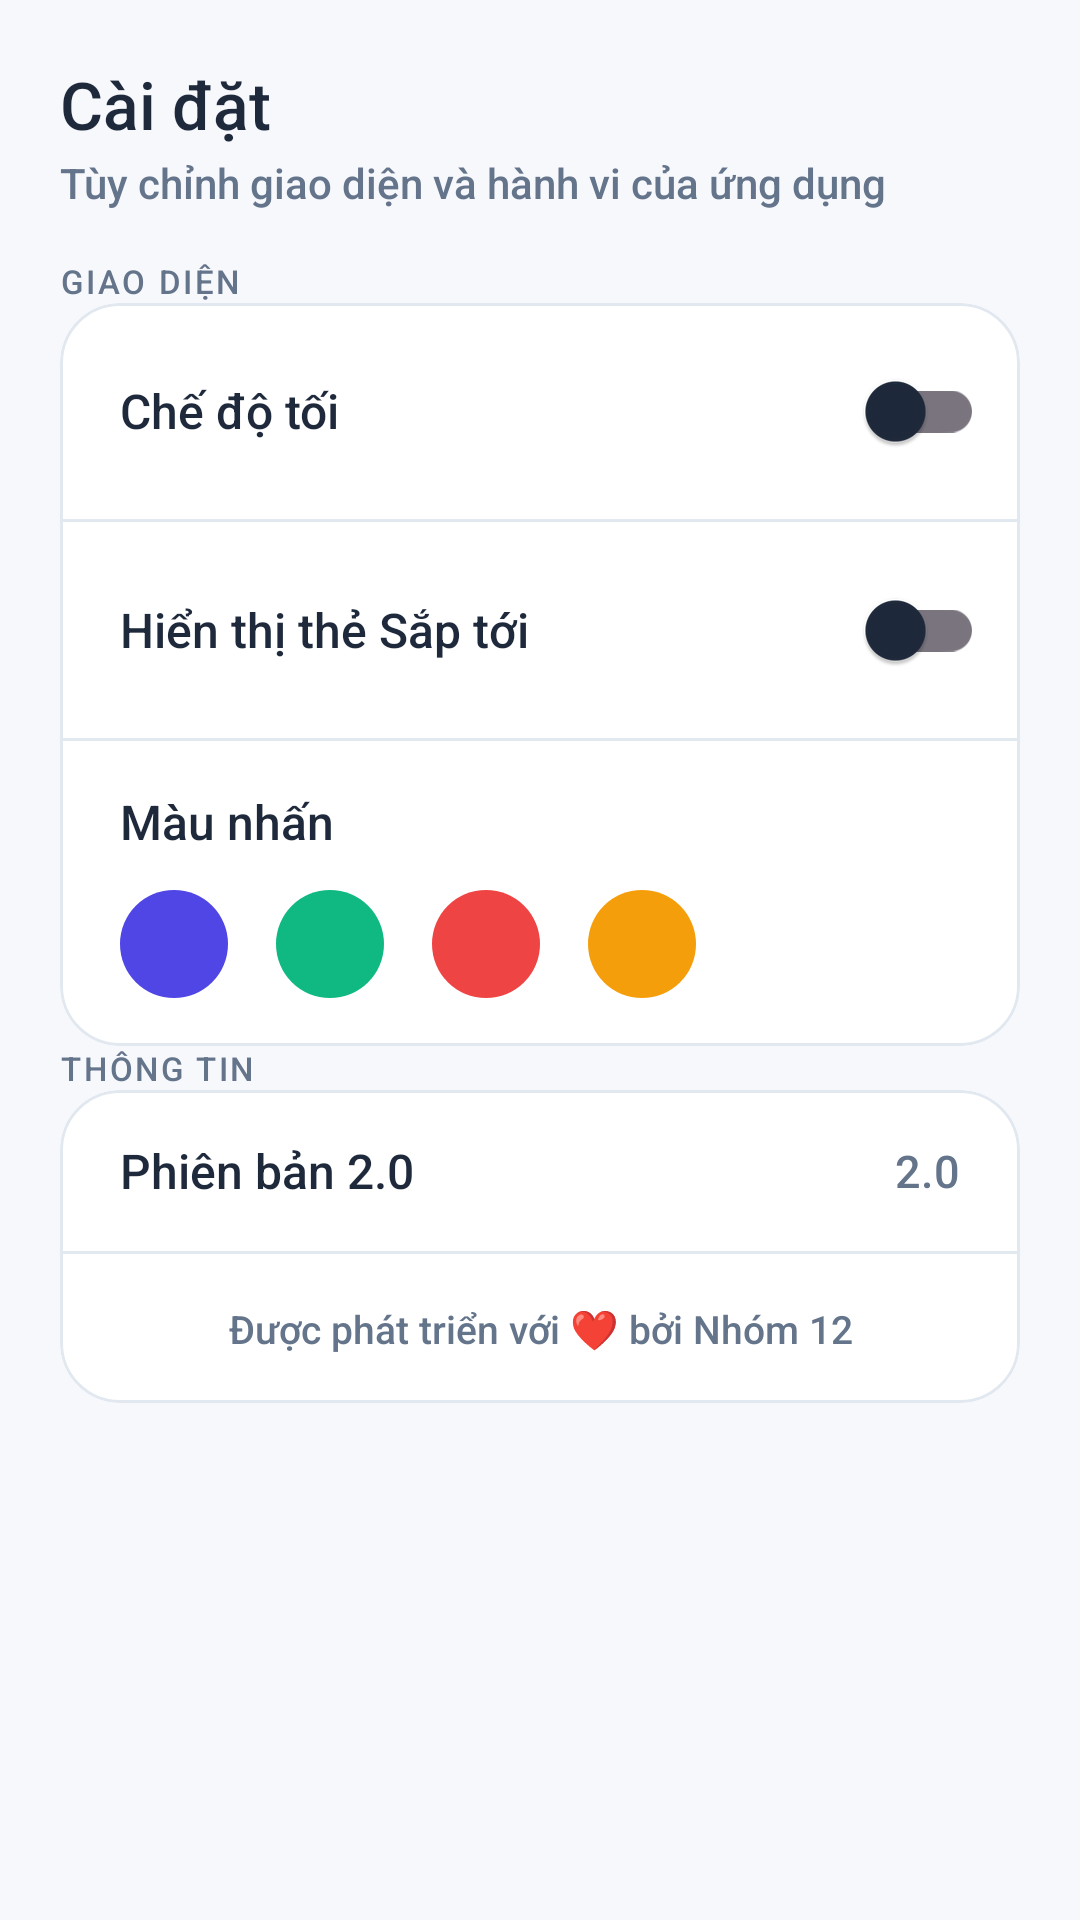

Layout XML and referenced resources for this Android screen:
<!-- AndroidManifest.xml: application theme Theme.Tick_tick -->
<!-- res/layout/fragment_settings.xml -->
<?xml version="1.0" encoding="utf-8"?>
<ScrollView xmlns:android="http://schemas.android.com/apk/res/android"
    xmlns:app="http://schemas.android.com/apk/res-auto"
    android:layout_width="match_parent"
    android:layout_height="match_parent"
    android:background="@color/color_background"
    android:clipToPadding="false"
    android:paddingBottom="150dp"
    android:scrollbars="none">

    <LinearLayout
        android:layout_width="match_parent"
        android:layout_height="wrap_content"
        android:orientation="vertical"
        android:padding="20dp">

        
        <TextView
            android:layout_width="wrap_content"
            android:layout_height="wrap_content"
            android:text="@string/nav_settings"
            android:textColor="@color/color_text_primary"
            android:textSize="22sp"
            android:fontFamily="sans-serif-medium" />

        <TextView
            android:layout_width="wrap_content"
            android:layout_height="wrap_content"
            android:text="@string/settings_subtitle"
            android:textColor="@color/color_text_secondary"
            android:textSize="14sp"
            android:layout_marginTop="2dp"
            android:layout_marginBottom="16dp" />

        
        <TextView
            style="@style/TextAppearance.App.Label"
            android:layout_width="wrap_content"
            android:layout_height="wrap_content"
            android:text="@string/appearance" />

        <com.google.android.material.card.MaterialCardView
            style="@style/Widget.App.CardView.Stroked"
            android:layout_width="match_parent"
            android:layout_height="wrap_content">

            <LinearLayout
                android:layout_width="match_parent"
                android:layout_height="wrap_content"
                android:orientation="vertical">

                
                <LinearLayout
                    android:id="@+id/setting_dark_mode"
                    android:layout_width="match_parent"
                    android:layout_height="wrap_content"
                    android:orientation="horizontal"
                    android:gravity="center_vertical"
                    android:paddingStart="20dp"
                    android:paddingEnd="12dp"
                    android:paddingTop="12dp"
                    android:paddingBottom="12dp"
                    android:background="?attr/selectableItemBackground">

                    <TextView
                        android:layout_width="0dp"
                        android:layout_weight="1"
                        android:layout_height="wrap_content"
                        android:text="@string/dark_mode"
                        android:textColor="@color/color_text_primary"
                        android:textSize="16sp" />

                    <com.google.android.material.switchmaterial.SwitchMaterial
                        android:id="@+id/switch_dark_mode"
                        android:layout_width="wrap_content"
                        android:layout_height="wrap_content"
                        android:clickable="false"/>
                </LinearLayout>

                <View style="@style/Widget.App.Divider" />

                
                <LinearLayout
                    android:id="@+id/setting_next_up_card"
                    android:layout_width="match_parent"
                    android:layout_height="wrap_content"
                    android:orientation="horizontal"
                    android:gravity="center_vertical"
                    android:paddingStart="20dp"
                    android:paddingEnd="12dp"
                    android:paddingTop="12dp"
                    android:paddingBottom="12dp"
                    android:background="?attr/selectableItemBackground">

                    <TextView
                        android:layout_width="0dp"
                        android:layout_weight="1"
                        android:layout_height="wrap_content"
                        android:text="@string/next_up_card_label"
                        android:textColor="@color/color_text_primary"
                        android:textSize="16sp" />

                    <com.google.android.material.switchmaterial.SwitchMaterial
                        android:id="@+id/switch_next_up_card"
                        android:layout_width="wrap_content"
                        android:layout_height="wrap_content"
                        android:clickable="false" />
                </LinearLayout>

                <View style="@style/Widget.App.Divider" />

                
                <LinearLayout
                    android:id="@+id/setting_accent_color"
                    android:layout_width="match_parent"
                    android:layout_height="wrap_content"
                    android:orientation="vertical"
                    android:paddingStart="20dp"
                    android:paddingEnd="20dp"
                    android:paddingTop="16dp"
                    android:paddingBottom="16dp"
                    android:background="?attr/selectableItemBackground">

                    <TextView
                        android:layout_width="wrap_content"
                        android:layout_height="wrap_content"
                        android:text="@string/accent_color"
                        android:textColor="@color/color_text_primary"
                        android:textSize="16sp"
                        android:layout_marginBottom="12dp"/>

                    <LinearLayout
                        android:layout_width="match_parent"
                        android:layout_height="wrap_content"
                        android:orientation="horizontal">

                        <View
                            android:id="@+id/color_indigo"
                            android:layout_width="36dp"
                            android:layout_height="36dp"
                            android:background="@drawable/bg_color_circle"
                            android:backgroundTint="@color/color_primary_indigo"
                            android:layout_marginEnd="16dp"/>
                        <View
                            android:id="@+id/color_green"
                            android:layout_width="36dp"
                            android:layout_height="36dp"
                            android:background="@drawable/bg_color_circle"
                            android:backgroundTint="@color/color_primary_green"
                            android:layout_marginEnd="16dp"/>
                        <View
                            android:id="@+id/color_red"
                            android:layout_width="36dp"
                            android:layout_height="36dp"
                            android:background="@drawable/bg_color_circle"
                            android:backgroundTint="@color/color_primary_red"
                            android:layout_marginEnd="16dp"/>
                        <View
                            android:id="@+id/color_orange"
                            android:layout_width="36dp"
                            android:layout_height="36dp"
                            android:background="@drawable/bg_color_circle"
                            android:backgroundTint="@color/color_primary_orange"/>
                    </LinearLayout>
                </LinearLayout>
            </LinearLayout>
        </com.google.android.material.card.MaterialCardView>

        
        <TextView
            style="@style/TextAppearance.App.Label"
            android:layout_width="wrap_content"
            android:layout_height="wrap_content"
            android:text="@string/about" />

        <com.google.android.material.card.MaterialCardView
            style="@style/Widget.App.CardView.Stroked"
            android:layout_width="match_parent"
            android:layout_height="wrap_content">

            <LinearLayout
                android:layout_width="match_parent"
                android:layout_height="wrap_content"
                android:orientation="vertical">

                
                <LinearLayout
                    android:layout_width="match_parent"
                    android:layout_height="wrap_content"
                    android:gravity="center_vertical"
                    android:paddingStart="20dp"
                    android:paddingEnd="20dp"
                    android:paddingTop="16dp"
                    android:paddingBottom="16dp">

                    <TextView
                        android:layout_width="0dp"
                        android:layout_weight="1"
                        android:layout_height="wrap_content"
                        android:text="@string/version"
                        android:textColor="@color/color_text_primary"
                        android:textSize="16sp"/>

                    <TextView
                        android:id="@+id/tv_version_name"
                        android:layout_width="wrap_content"
                        android:layout_height="wrap_content"
                        android:text="2.0"
                        android:textColor="@color/color_text_secondary"
                        android:textSize="15sp"/>
                </LinearLayout>

                <View style="@style/Widget.App.Divider" />

                
                <LinearLayout
                    android:layout_width="match_parent"
                    android:layout_height="wrap_content"
                    android:gravity="center_vertical"
                    android:paddingStart="20dp"
                    android:paddingEnd="20dp"
                    android:paddingTop="16dp"
                    android:paddingBottom="16dp">

                    <TextView
                        android:layout_width="match_parent"
                        android:layout_height="wrap_content"
                        android:text="@string/made_with_love"
                        android:textColor="@color/color_text_secondary"
                        android:gravity="center"
                        android:textSize="13sp"/>
                </LinearLayout>
            </LinearLayout>
        </com.google.android.material.card.MaterialCardView>
    </LinearLayout>
</ScrollView>
<!-- resources referenced by this layout -->
<resources>
  <color name="color_background">#F7F8FC</color>
  <color name="color_primary_green">#10B981</color>
  <color name="color_primary_indigo">#4F46E5</color>
  <color name="color_primary_orange">#F59E0B</color>
  <color name="color_primary_red">#EF4444</color>
  <color name="color_text_primary">#1E293B</color>
  <color name="color_text_secondary">#64748B</color>
  <!-- drawable bg_color_circle (drawable) -->
  <?xml version="1.0" encoding="utf-8"?>
  <shape xmlns:android="http://schemas.android.com/apk/res/android"
      android:shape="oval">
      <solid android:color="@color/color_primary"/>
      <size android:width="40dp" android:height="40dp"/>
  </shape>
  <string name="about">Thông tin</string>
  <string name="accent_color">Màu nhấn</string>
  <string name="appearance">Giao diện</string>
  <string name="dark_mode">Chế độ tối</string>
  <string name="made_with_love">Được phát triển với ❤️ bởi Nhóm 12</string>
  <string name="nav_settings">Cài đặt</string>
  <string name="next_up_card_label">Hiển thị thẻ "Sắp tới"</string>
  <string name="settings_subtitle">Tùy chỉnh giao diện và hành vi của ứng dụng</string>
  <string name="version">Phiên bản 2.0</string>
  <style name="TextAppearance.App.Label" parent="TextAppearance.Material3.LabelSmall">
          <item name="android:textColor">@color/color_text_secondary</item>
          <item name="android:textAllCaps">true</item>
          <item name="android:letterSpacing">0.08</item>
          <item name="android:fontFamily">sans-serif-medium</item>
      </style>
  <style name="Widget.App.CardView.Stroked" parent="Widget.Material3.CardView.Outlined">
          <item name="cardBackgroundColor">@color/color_surface</item>
          <item name="cardCornerRadius">20dp</item>
          <item name="strokeColor">@color/color_card_border</item>
          <item name="strokeWidth">1dp</item>
          <item name="cardElevation">0dp</item>
      </style>
  <style name="Widget.App.Divider">
          <item name="android:layout_width">match_parent</item>
          <item name="android:layout_height">1dp</item>
          <item name="android:background">@color/color_divider</item>
      </style>
  <style name="Theme.Tick_tick" parent="Base.Theme.Tick_tick" />
  <color name="color_primary">#4F46E5</color>
  <color name="color_surface">#FFFFFF</color>
  <color name="color_card_border">#E2E8F0</color>
  <color name="color_divider">#E2E8F0</color>
  <color name="color_primary_variant">#4338CA</color>
  <color name="color_on_primary">#FFFFFF</color>
  <color name="color_secondary">#14B8A6</color>
  <color name="white">#FFFFFF</color>
  <color name="color_accent">#F97316</color>
  <color name="color_surface_variant">#EEF1F8</color>
  <color name="color_status_bar">#4338CA</color>
  <color name="color_bottom_nav_bg">#FFFFFF</color>
  <color name="color_ripple">#1A4F46E5</color>
  <style name="Widget.Modern.BottomNavigation.ActiveIndicator" parent="Widget.Material3.BottomNavigationView.ActiveIndicator">
          <item name="android:color">@color/color_nav_selected</item>
          <item name="shapeAppearance">@style/ShapeAppearance.Modern.SmallComponent</item>
      </style>
  <style name="ShapeAppearance.Modern.FAB" parent="ShapeAppearance.Material3.Corner.Full">
          <item name="cornerSize">18dp</item>
      </style>
  <color name="color_text_hint">#94A3B8</color>
  <color name="color_nav_selected">#EEF2FF</color>
  <style name="ShapeAppearance.Modern.SmallComponent" parent="">
          <item name="cornerFamily">rounded</item>
          <item name="cornerSize">12dp</item>
      </style>
</resources>
